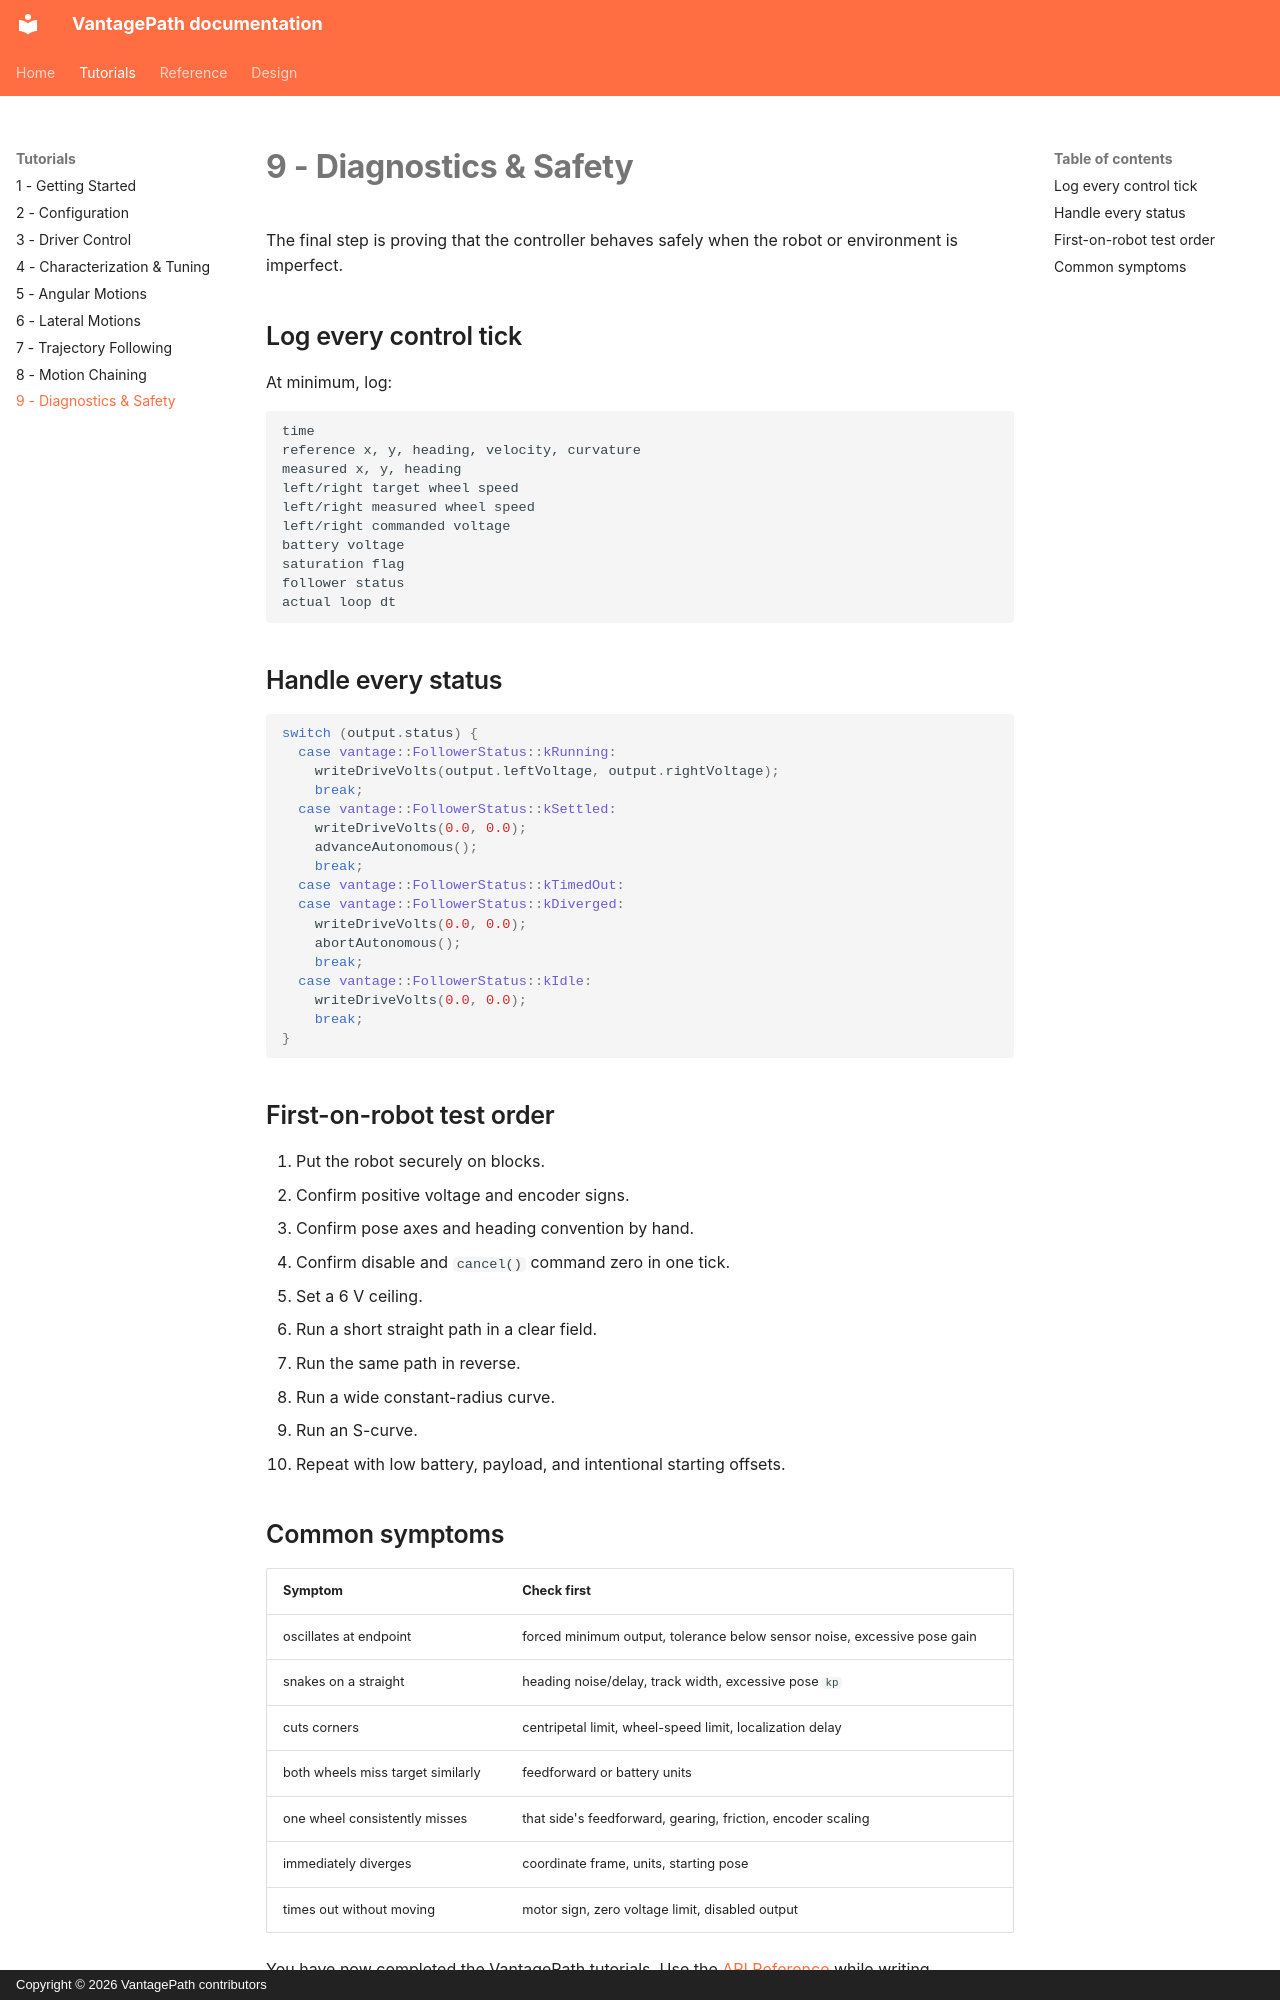

repository: iSaaacH/VantagePath · page: tutorials/9-diagnostics-safety/index.html · generator: mkdocs · copyright: Copyright © 2026 VantagePath contributors

# 9 - Diagnostics & Safety

The final step is proving that the controller behaves safely when the robot or
environment is imperfect.

## Log every control tick

At minimum, log:

```text
time
reference x, y, heading, velocity, curvature
measured x, y, heading
left/right target wheel speed
left/right measured wheel speed
left/right commanded voltage
battery voltage
saturation flag
follower status
actual loop dt
```

## Handle every status

```cpp
switch (output.status) {
  case vantage::FollowerStatus::kRunning:
    writeDriveVolts(output.leftVoltage, output.rightVoltage);
    break;
  case vantage::FollowerStatus::kSettled:
    writeDriveVolts(0.0, 0.0);
    advanceAutonomous();
    break;
  case vantage::FollowerStatus::kTimedOut:
  case vantage::FollowerStatus::kDiverged:
    writeDriveVolts(0.0, 0.0);
    abortAutonomous();
    break;
  case vantage::FollowerStatus::kIdle:
    writeDriveVolts(0.0, 0.0);
    break;
}
```

## First-on-robot test order

1. Put the robot securely on blocks.
2. Confirm positive voltage and encoder signs.
3. Confirm pose axes and heading convention by hand.
4. Confirm disable and `cancel()` command zero in one tick.
5. Set a 6 V ceiling.
6. Run a short straight path in a clear field.
7. Run the same path in reverse.
8. Run a wide constant-radius curve.
9. Run an S-curve.
10. Repeat with low battery, payload, and intentional starting offsets.
